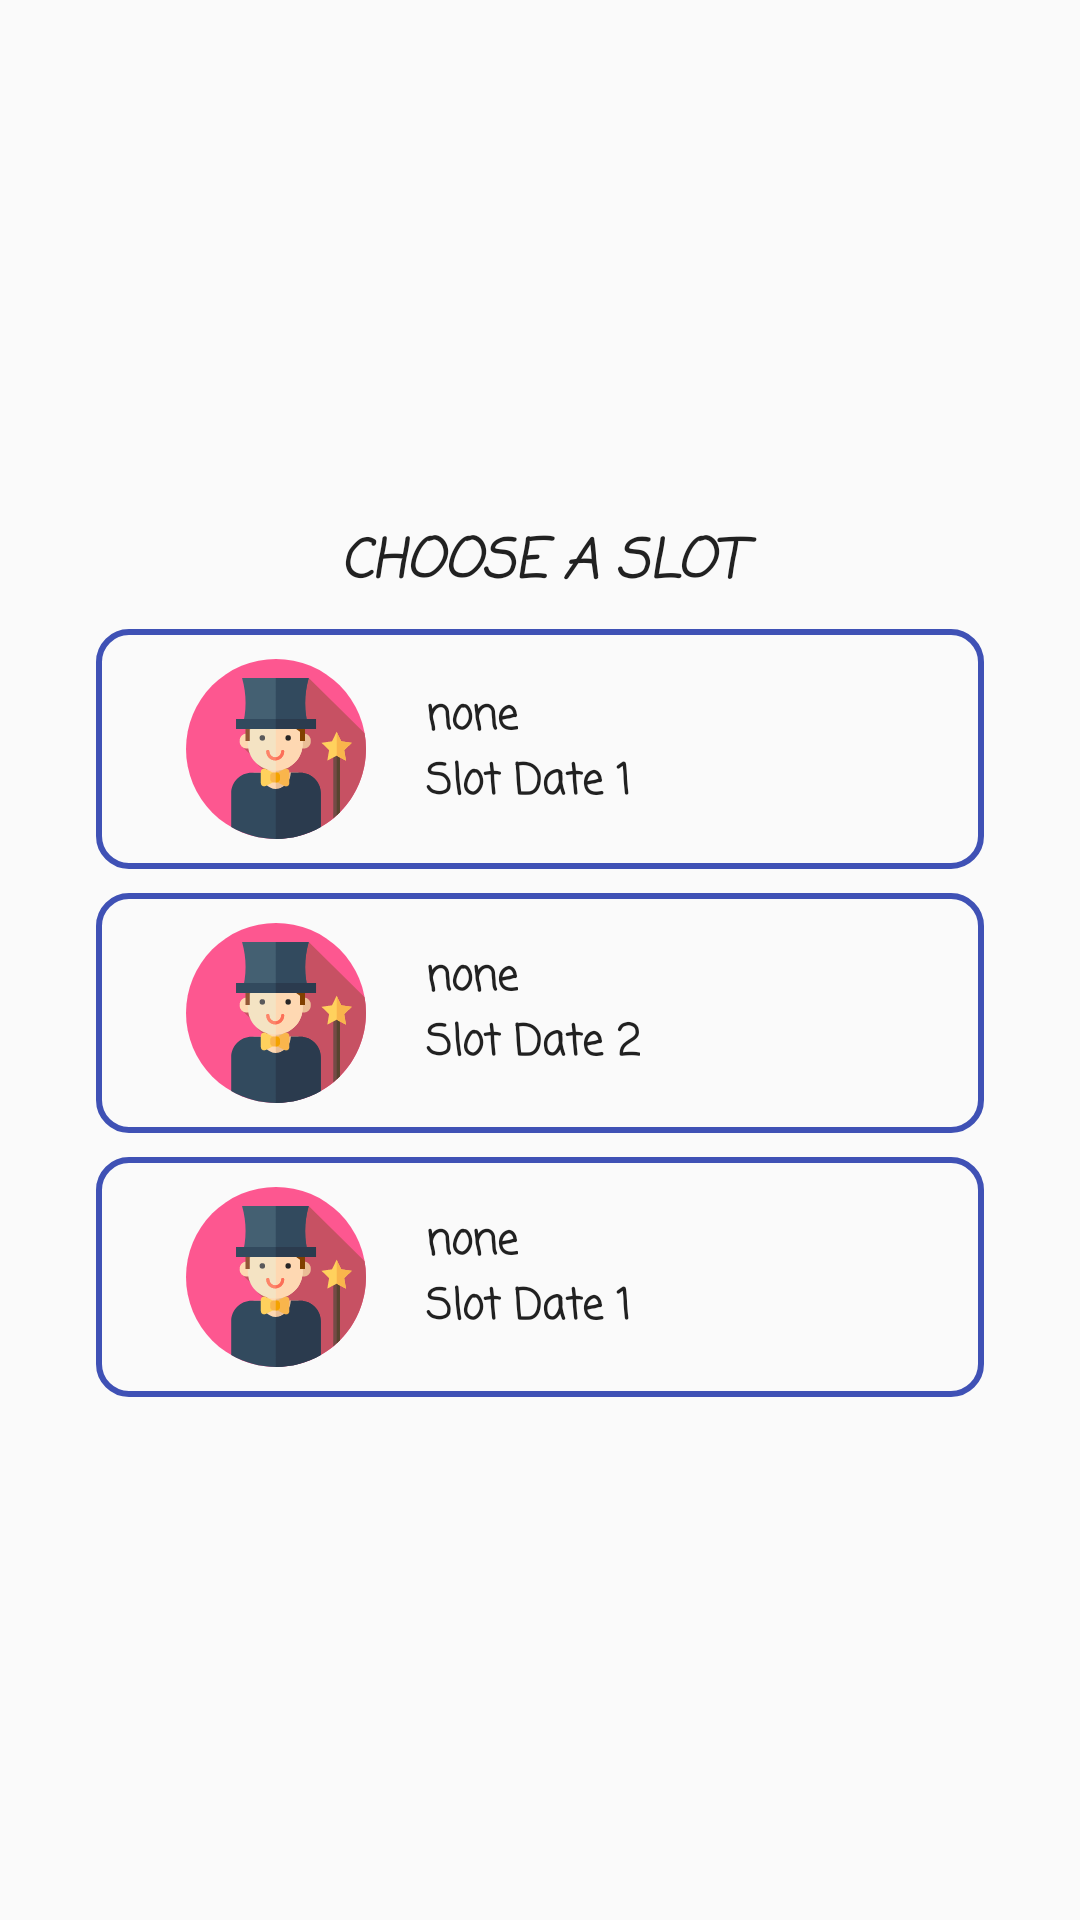

This screen was rendered from an Android layout file. Write that file and the resources it references.
<!-- AndroidManifest.xml: application theme AppTheme -->
<!-- res/layout/choose_slot_newgame.xml -->
<?xml version="1.0" encoding="utf-8"?>
<LinearLayout xmlns:android="http://schemas.android.com/apk/res/android"
    xmlns:app="http://schemas.android.com/apk/res-auto"
    android:layout_width="400dp"
    android:layout_height="300dp"
    android:layout_gravity="center"
    android:gravity="center"
    android:orientation="vertical">

    <TextView
        android:id="@+id/textView"
        android:layout_width="match_parent"
        android:layout_height="wrap_content"
        android:fontFamily="casual"
        android:gravity="center"
        android:text="@string/SlotnewGameTitle"
        android:textAllCaps="true"
        android:textAppearance="@style/TextAppearance.AppCompat.Body1"
        android:textSize="18sp"
        android:textStyle="bold|italic" />


    <RelativeLayout
        android:id="@+id/slotId1"
        android:layout_width="match_parent"
        android:layout_height="80dp"
        android:layout_marginLeft="32dp"
        android:layout_marginRight="32dp"
        android:layout_marginTop="8dp"
        android:background="@drawable/rect">

        <ImageView
            android:id="@+id/slotImage1"
            android:layout_width="100dp"
            android:layout_height="90dp"
            android:layout_alignParentStart="true"
            android:layout_alignParentTop="true"
            app:srcCompat="@drawable/ic_empty" />

        <TextView
            android:id="@+id/slotTitle1"
            android:layout_width="wrap_content"
            android:layout_height="wrap_content"
            android:layout_above="@+id/slotDate1"
            android:layout_toEndOf="@id/slotImage1"
            android:fontFamily="casual"
            android:text="@string/none"
            android:textAppearance="@style/TextAppearance.AppCompat.Body1"
            android:textStyle="bold" />

        <TextView
            android:id="@+id/slotDate1"
            android:layout_width="wrap_content"
            android:layout_height="wrap_content"
            android:layout_alignParentBottom="true"
            android:layout_marginBottom="8dp"
            android:layout_toEndOf="@+id/slotImage1"
            android:fontFamily="casual"
            android:text="@string/slotDate1"
            android:textAppearance="@style/TextAppearance.AppCompat.Body1"
            android:textStyle="bold" />


    </RelativeLayout>

    <RelativeLayout
        android:id="@+id/slotId2"
        android:layout_width="match_parent"
        android:layout_height="80dp"
        android:layout_marginLeft="32dp"
        android:layout_marginRight="32dp"
        android:layout_marginTop="8dp"
        android:background="@drawable/rect">

        <ImageView
            android:id="@+id/slotImage2"
            android:layout_width="100dp"
            android:layout_height="90dp"
            app:srcCompat="@drawable/ic_empty" />

        <TextView
            android:id="@+id/slotTitle2"
            android:layout_width="wrap_content"
            android:layout_height="wrap_content"
            android:layout_above="@+id/slotDate2"
            android:layout_toEndOf="@id/slotImage2"
            android:fontFamily="casual"
            android:text="@string/none"
            android:textAppearance="@style/TextAppearance.AppCompat.Body1"
            android:textStyle="bold" />

        <TextView
            android:id="@+id/slotDate2"
            android:layout_width="wrap_content"
            android:layout_height="wrap_content"
            android:layout_alignParentBottom="true"
            android:layout_marginBottom="9dp"
            android:layout_toEndOf="@+id/slotImage2"
            android:fontFamily="casual"
            android:text="@string/slotDate2"
            android:textAppearance="@style/TextAppearance.AppCompat.Body1"
            android:textStyle="bold" />


    </RelativeLayout>
    <RelativeLayout
        android:id="@+id/slotId3"
        android:layout_width="match_parent"
        android:layout_height="80dp"
        android:layout_marginLeft="32dp"
        android:layout_marginRight="32dp"
        android:layout_marginTop="8dp"
        android:background="@drawable/rect">

        <ImageView
            android:id="@+id/slotImage3"
            android:layout_width="100dp"
            android:layout_height="90dp"
            app:srcCompat="@drawable/ic_empty" />

        <TextView
            android:id="@+id/slotTitle3"
            android:layout_width="wrap_content"
            android:layout_height="wrap_content"
            android:layout_above="@+id/slotDate3"
            android:layout_toEndOf="@id/slotImage3"
            android:fontFamily="casual"
            android:text="@string/none"
            android:textAppearance="@style/TextAppearance.AppCompat.Body1"
            android:textStyle="bold" />

        <TextView
            android:id="@+id/slotDate3"
            android:layout_width="wrap_content"
            android:layout_height="wrap_content"
            android:layout_alignParentBottom="true"
            android:layout_marginBottom="9dp"
            android:layout_toEndOf="@+id/slotImage3"
            android:fontFamily="casual"
            android:text="@string/slotDate1"
            android:textAppearance="@style/TextAppearance.AppCompat.Body1"
            android:textStyle="bold" />


    </RelativeLayout>


</LinearLayout>
<!-- resources referenced by this layout -->
<resources>
  <!-- drawable ic_empty: vector/xml drawable (drawable, 4974 chars, omitted) -->
  <!-- drawable rect (drawable) -->
  <?xml version="1.0" encoding="utf-8"?>
  <shape android:shape="rectangle"
      xmlns:android="http://schemas.android.com/apk/res/android">
  <corners android:radius="10dp"></corners>
  
      <padding android:top="10dp" android:bottom="10dp" android:right="10dp" android:left="10dp"></padding>
      <stroke android:color="@color/colorPrimary" android:width="2dp"></stroke>
  </shape>
  <string name="SlotnewGameTitle">Choose a slot</string>
  <string name="none">none</string>
  <string name="slotDate1" translatable="false">Slot Date 1 </string>
  <string name="slotDate2" translatable="false">Slot Date 2</string>
  <style name="AppTheme" parent="Theme.AppCompat.Light.NoActionBar">
          
          <item name="colorPrimary">@color/colorPrimary</item>
          <item name="colorPrimaryDark">@color/colorPrimaryDark</item>
          <item name="colorAccent">@color/colorAccent</item>
      </style>
  <color name="colorPrimary">#3F51B5</color>
  <color name="colorPrimaryDark">#303F9F</color>
  <color name="colorAccent">#FF4081</color>
</resources>
